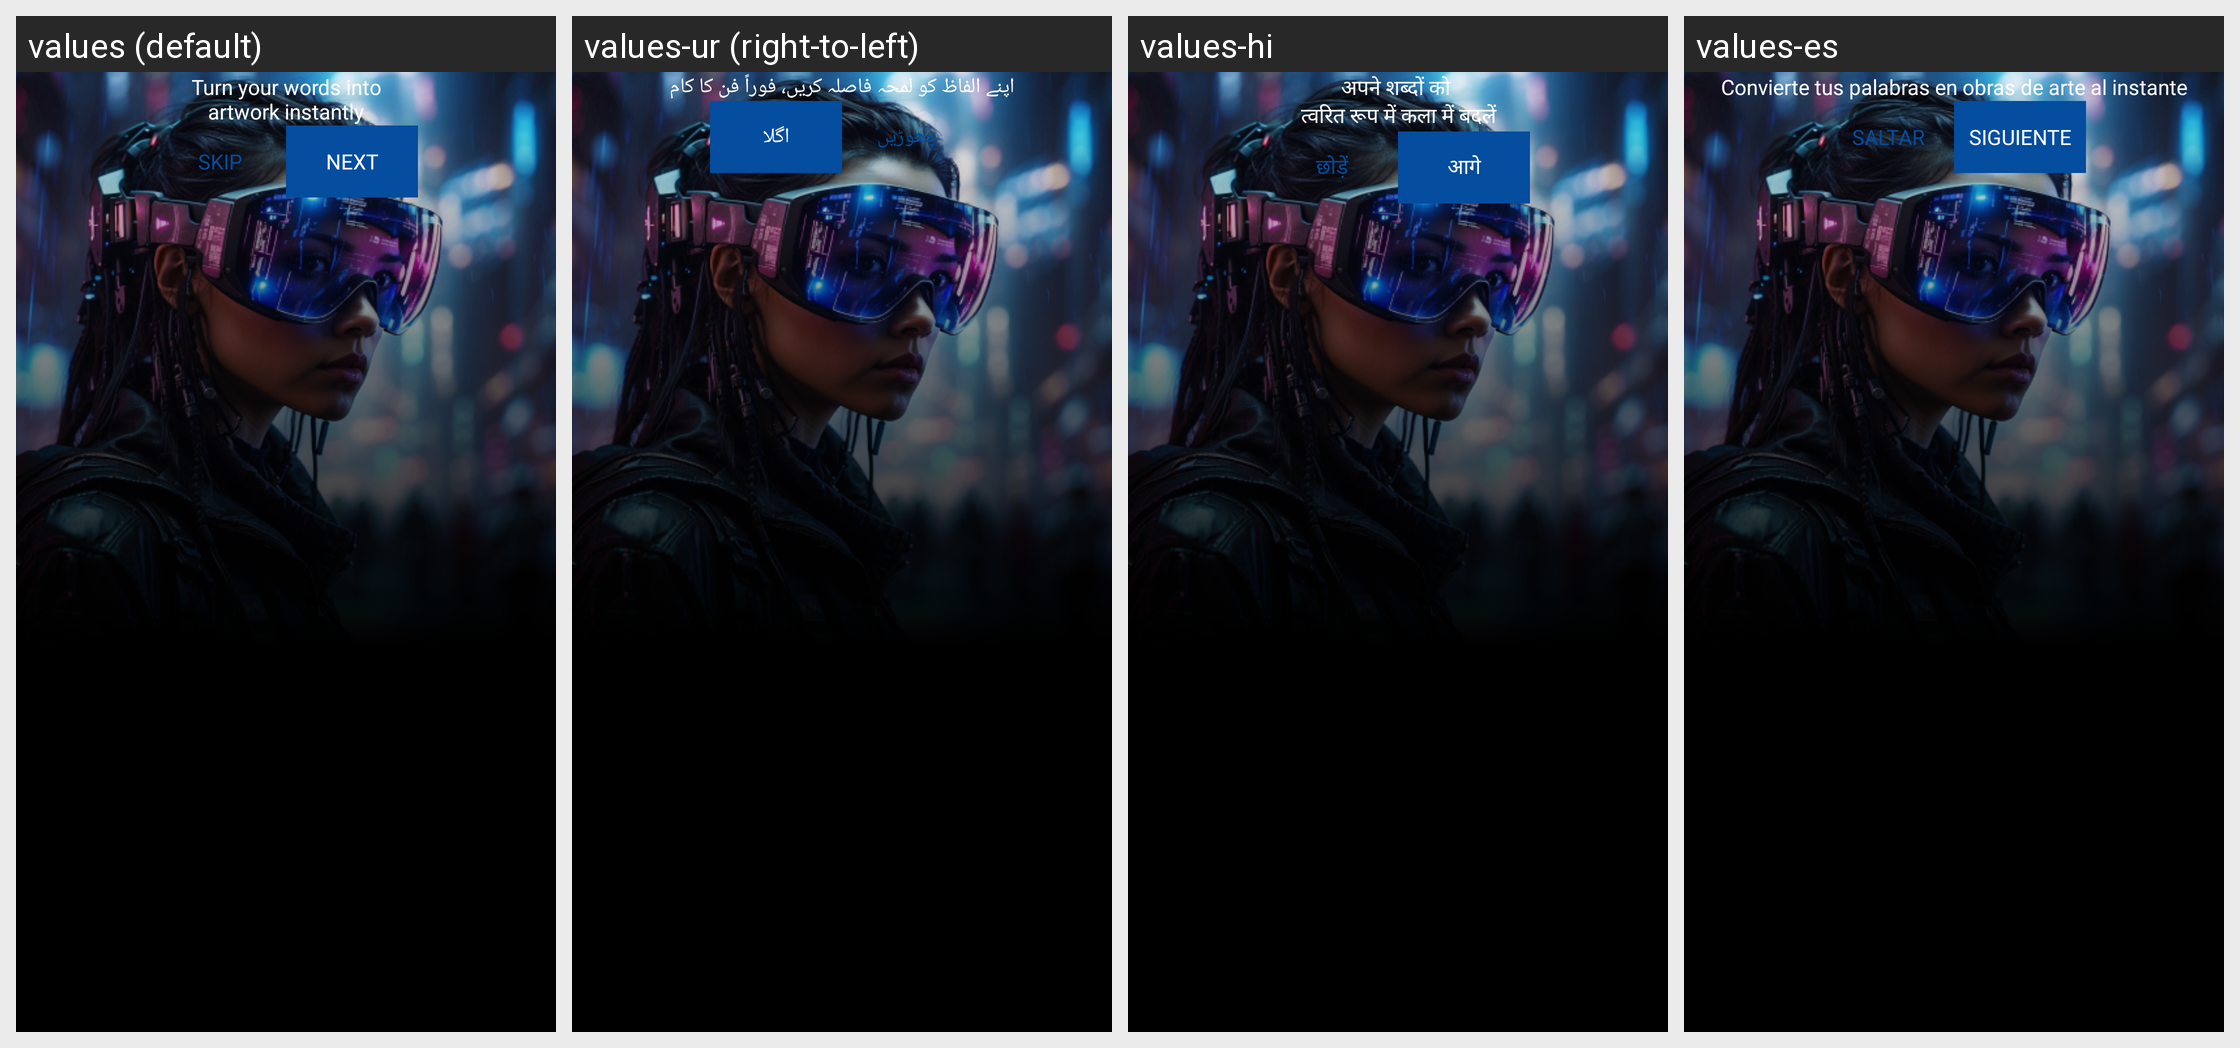

Strings drawn on this Android screen and how each of the app's shown locales translates them:
Android screen res/layout/activity_on_boarding_one.xml rendered under 4 locales, left to right: values (default), values-ur (right-to-left), values-hi, values-es. Device: Nexus 5 (rendered at 1080×1920; each locale shown at half size, 540×960, under a caption strip naming it); theme Theme.AiImageGenerator.
Other locales in the repository, not shown: values-ar, values-de, values-fr, values-in, values-ja, values-ru, values-zh.
Strings drawn on this screen, with the default value and each locale's value (text and hints the layout hard-codes, and strings that could not be matched under every locale, appear in the picture but are not listed):

onboading_text1
  values: Turn your words into
      artwork instantly
  values-ur: اپنے الفاظ کو لمحہ فاصلہ کریں، فوراً فن کا کام
  values-hi: अपने शब्दों को 
      त्वरित रूप में कला में बदलें
  values-es: Convierte tus palabras en obras de arte al instante

skip
  values: Skip
  values-ur: چھوڑیں
  values-hi: छोड़ें
  values-es: Saltar

next
  values: Next
  values-ur: اگلا
  values-hi: आगे
  values-es: Siguiente
